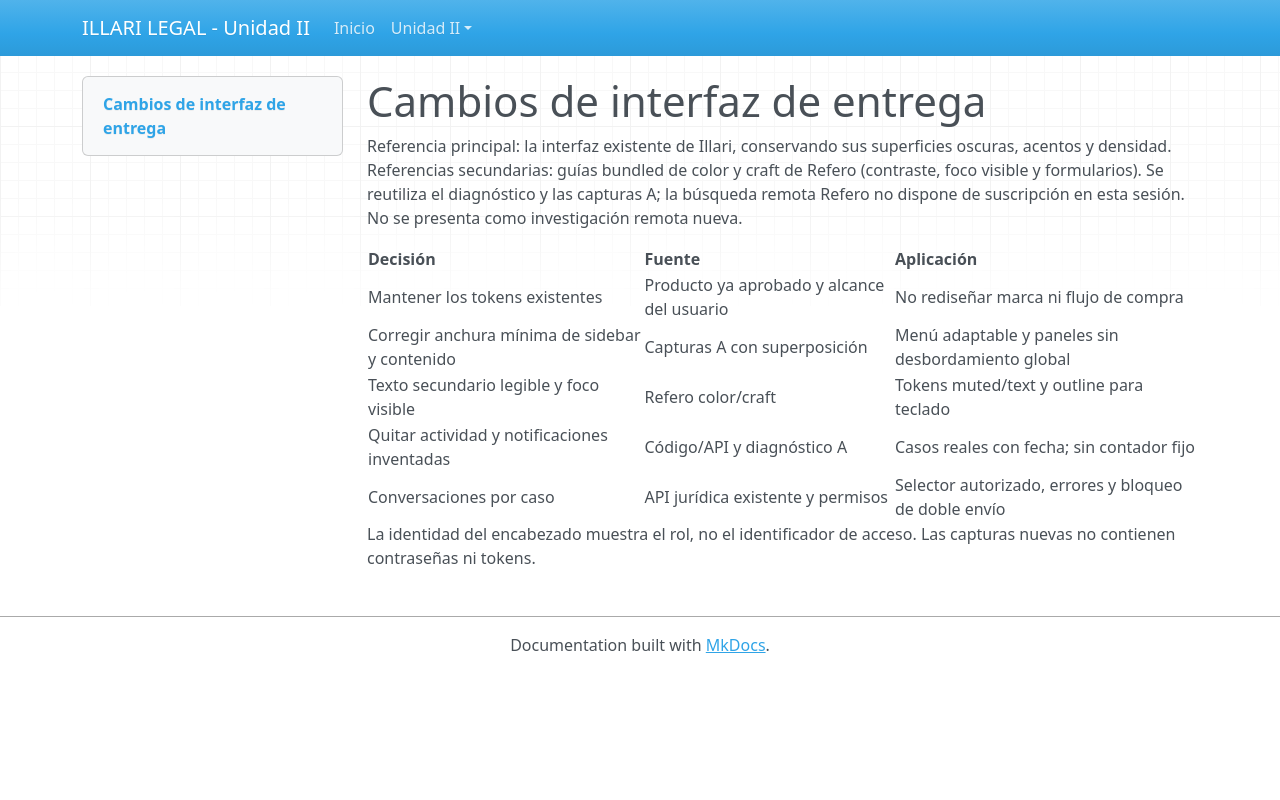

repository: puma13H/ILLARI_LEGAL_U2 · page: DECISIONES_UI/index.html · generator: mkdocs

# Cambios de interfaz de entrega

Referencia principal: la interfaz existente de Illari, conservando sus superficies oscuras, acentos y densidad. Referencias secundarias: guías bundled de color y craft de Refero (contraste, foco visible y formularios). Se reutiliza el diagnóstico y las capturas A; la búsqueda remota Refero no dispone de suscripción en esta sesión. No se presenta como investigación remota nueva.

| Decisión | Fuente | Aplicación |
|---|---|---|
| Mantener los tokens existentes | Producto ya aprobado y alcance del usuario | No rediseñar marca ni flujo de compra |
| Corregir anchura mínima de sidebar y contenido | Capturas A con superposición | Menú adaptable y paneles sin desbordamiento global |
| Texto secundario legible y foco visible | Refero color/craft | Tokens muted/text y outline para teclado |
| Quitar actividad y notificaciones inventadas | Código/API y diagnóstico A | Casos reales con fecha; sin contador fijo |
| Conversaciones por caso | API jurídica existente y permisos | Selector autorizado, errores y bloqueo de doble envío |

La identidad del encabezado muestra el rol, no el identificador de acceso. Las capturas nuevas no contienen contraseñas ni tokens.
